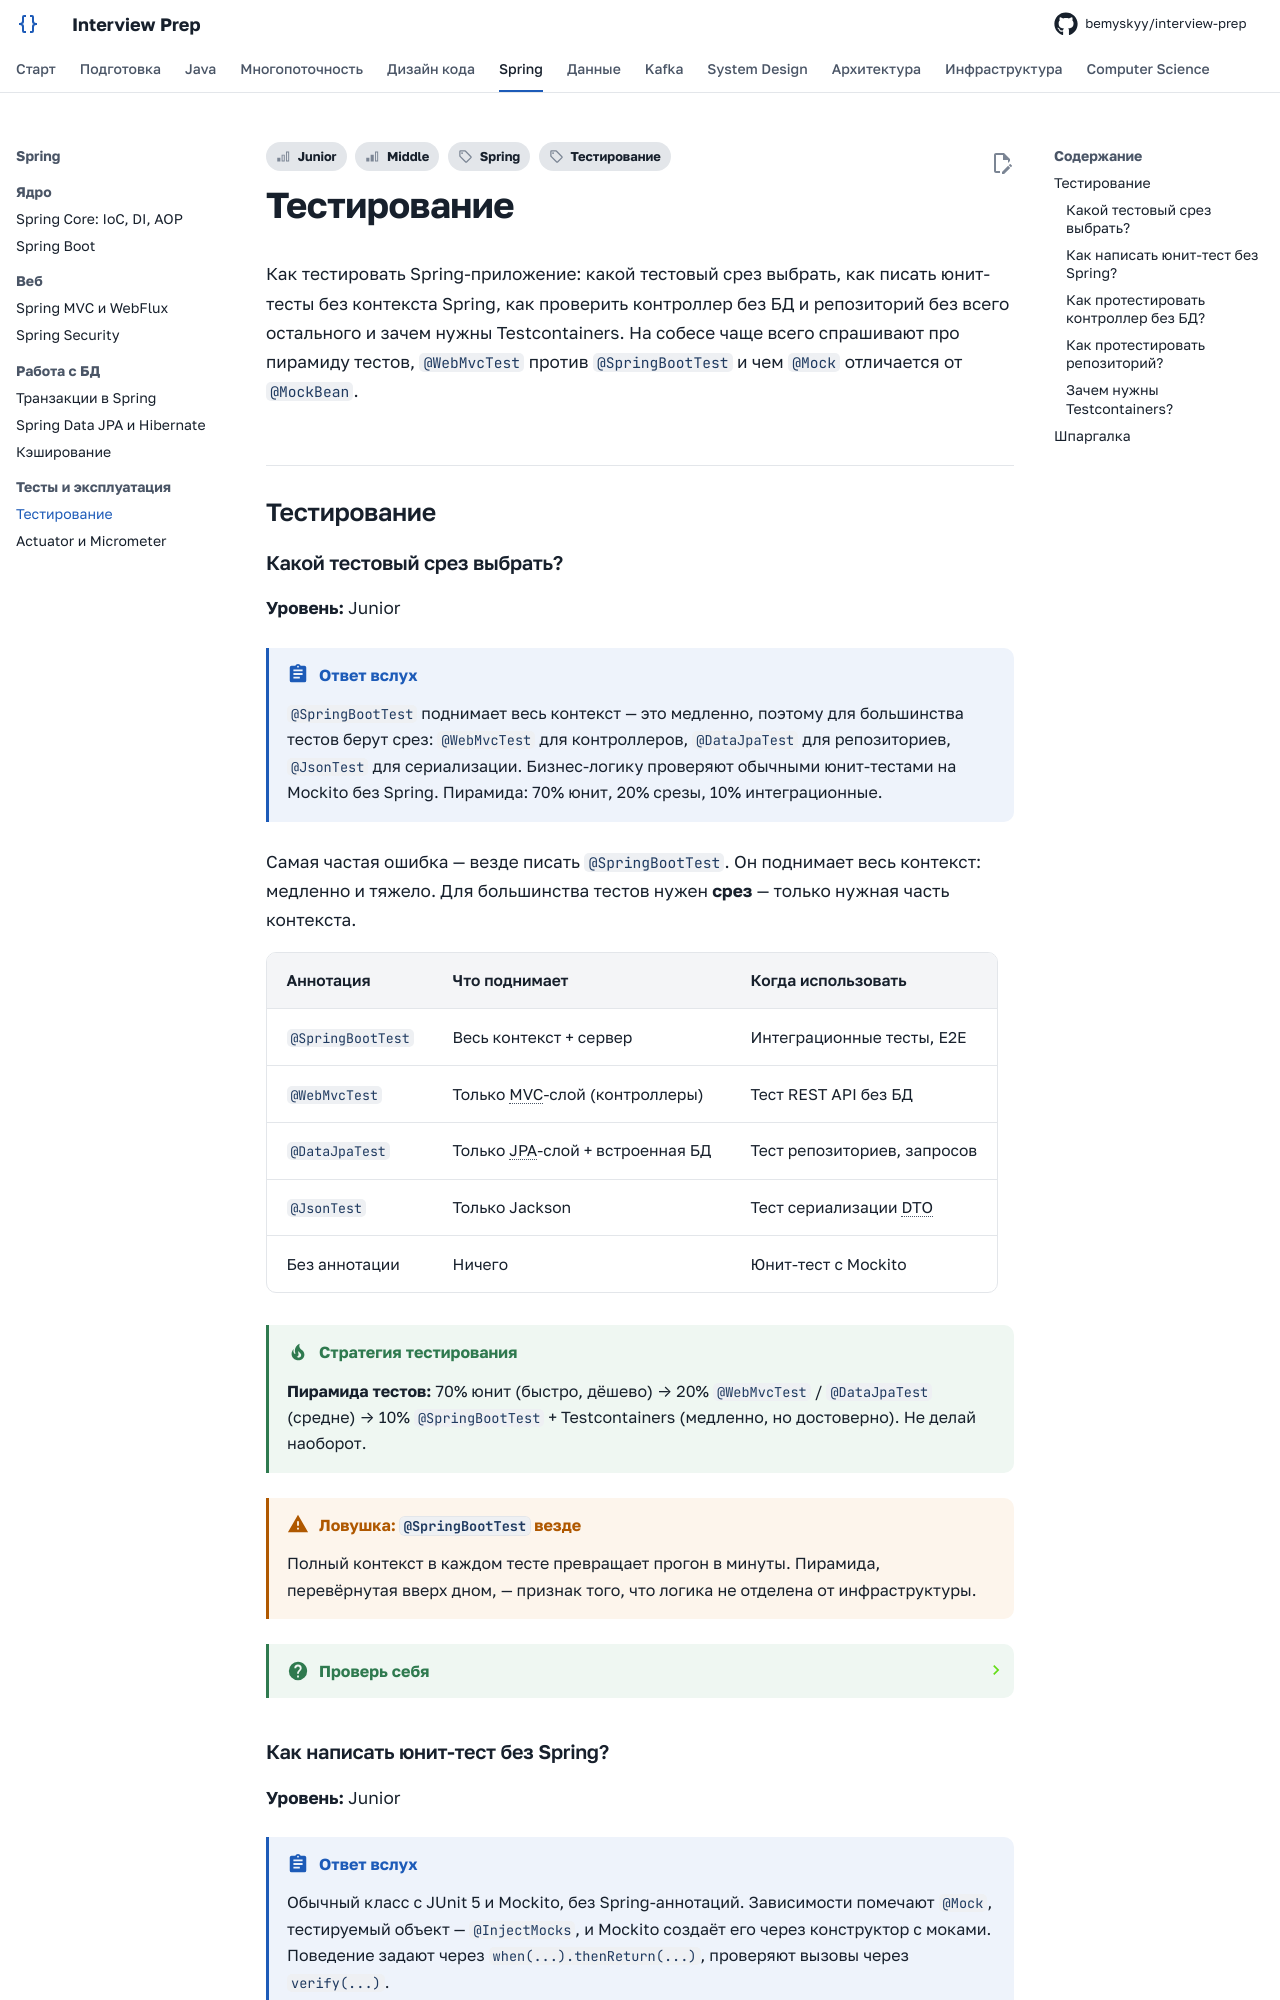

repository: bemyskyy/interview-prep · page: spring/spring-testing/index.html · generator: mkdocs

---
tags:
  - Junior
  - Middle
  - Spring
  - Тестирование
---

# Тестирование

Как тестировать Spring-приложение: какой тестовый срез выбрать, как писать юнит-тесты без контекста Spring, как проверить контроллер без БД и репозиторий без всего остального и зачем нужны Testcontainers. На собесе чаще всего спрашивают про пирамиду тестов, `@WebMvcTest` против `@SpringBootTest` и чем `@Mock` отличается от `@MockBean`.

## Тестирование { #testing }

### Какой тестовый срез выбрать? { #test-slices }

**Уровень:** Junior

!!! abstract "Ответ вслух"
    `@SpringBootTest` поднимает весь контекст — это медленно, поэтому для большинства тестов берут срез: `@WebMvcTest` для контроллеров, `@DataJpaTest` для репозиториев, `@JsonTest` для сериализации. Бизнес-логику проверяют обычными юнит-тестами на Mockito без Spring. Пирамида: 70% юнит, 20% срезы, 10% интеграционные.

Самая частая ошибка — везде писать `@SpringBootTest`. Он поднимает весь контекст: медленно и тяжело. Для большинства тестов нужен **срез** — только нужная часть контекста.

| Аннотация | Что поднимает | Когда использовать |
|---|---|---|
| `@SpringBootTest` | Весь контекст + сервер | Интеграционные тесты, E2E |
| `@WebMvcTest` | Только MVC-слой (контроллеры) | Тест REST API без БД |
| `@DataJpaTest` | Только JPA-слой + встроенная БД | Тест репозиториев, запросов |
| `@JsonTest` | Только Jackson | Тест сериализации DTO |
| Без аннотации | Ничего | Юнит-тест с Mockito |

!!! tip "Стратегия тестирования"
    **Пирамида тестов:** 70% юнит (быстро, дёшево) → 20% `@WebMvcTest` / `@DataJpaTest` (средне) → 10% `@SpringBootTest` + Testcontainers (медленно, но достоверно). Не делай наоборот.

!!! warning "Ловушка: `@SpringBootTest` везде"
    Полный контекст в каждом тесте превращает прогон в минуты. Пирамида, перевёрнутая вверх дном, — признак того, что логика не отделена от инфраструктуры.

??? question "Проверь себя"
    1. Что поднимает `@WebMvcTest`, а что — `@DataJpaTest`?
    2. Какие пропорции у пирамиды тестов?
    3. Чем плох `@SpringBootTest` для каждого теста?
